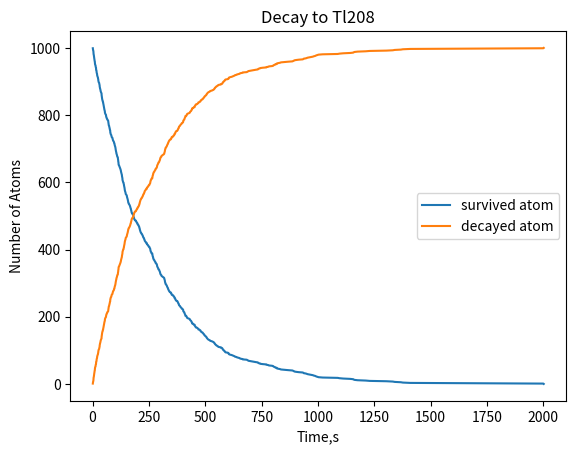

Source code (Python):
#!/usr/bin/env python
# coding: utf-8

# In[1]:


import numpy as np
import matplotlib.pyplot as plt


# In[2]:


N = 1000
tau = 3.053*60

t_decay = -1/(np.log(2)/tau)*np.log(1-np.random.random(N))
t_decay = np.sort(t_decay)
decayed = np.arange(1,N+1)
surrived = -decayed + N

plt.plot(t_decay,surrived,label='survived atom')
plt.plot(t_decay,decayed,label='decayed atom')
plt.legend()
plt.xlabel('Time,s')
plt.ylabel('Number of Atoms')
plt.title('Decay to Tl208')
plt.savefig('DecaytoTl208_p4')
plt.show


# In[ ]:




